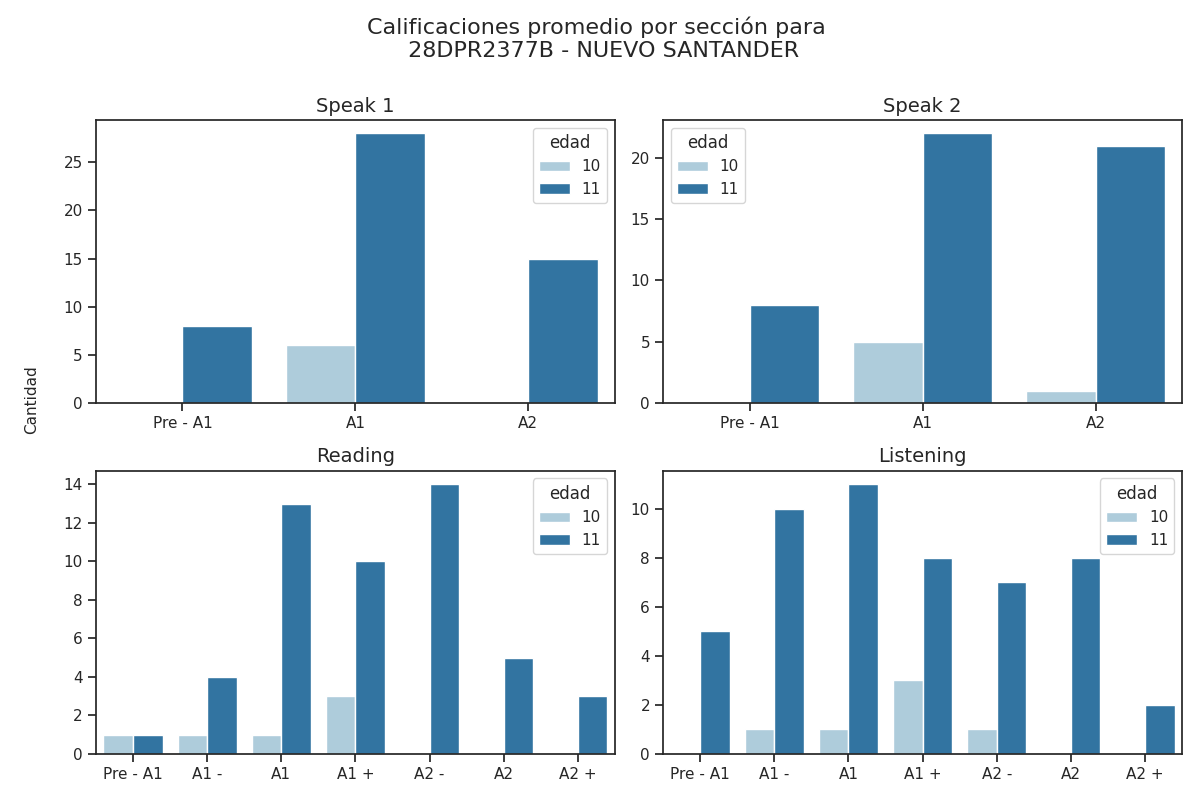

Values plotted in this chart, from the file beside it:
Sección, Calificación, Cantidad de alumnos con esa calificación, Edad
speak 1, Pre - A1, 8, 11
speak 1, A1, 28, 11
speak 1, A2, 15, 11
speak 2, Pre - A1, 8, 11
speak 2, A1, 22, 11
speak 2, A2, 21, 11
reading, Pre - A1, 1, 11
reading, A1 -, 4, 11
reading, A1, 13, 11
reading, A1 +, 10, 11
reading, A2 -, 14, 11
reading, A2, 5, 11
reading, A2 +, 3, 11
listening, Pre - A1, 5, 11
listening, A1 -, 10, 11
listening, A1, 11, 11
listening, A1 +, 8, 11
listening, A2 -, 7, 11
listening, A2, 8, 11
listening, A2 +, 2, 11
speak 1, Pre - A1, 0, 10
speak 1, A1, 6, 10
speak 1, A2, 0, 10
speak 2, Pre - A1, 0, 10
speak 2, A1, 5, 10
speak 2, A2, 1, 10
reading, Pre - A1, 1, 10
reading, A1 -, 1, 10
reading, A1, 1, 10
reading, A1 +, 3, 10
reading, A2 -, 0, 10
reading, A2, 0, 10
reading, A2 +, 0, 10
listening, Pre - A1, 0, 10
listening, A1 -, 1, 10
listening, A1, 1, 10
listening, A1 +, 3, 10
listening, A2 -, 1, 10
listening, A2, 0, 10
listening, A2 +, 0, 10
